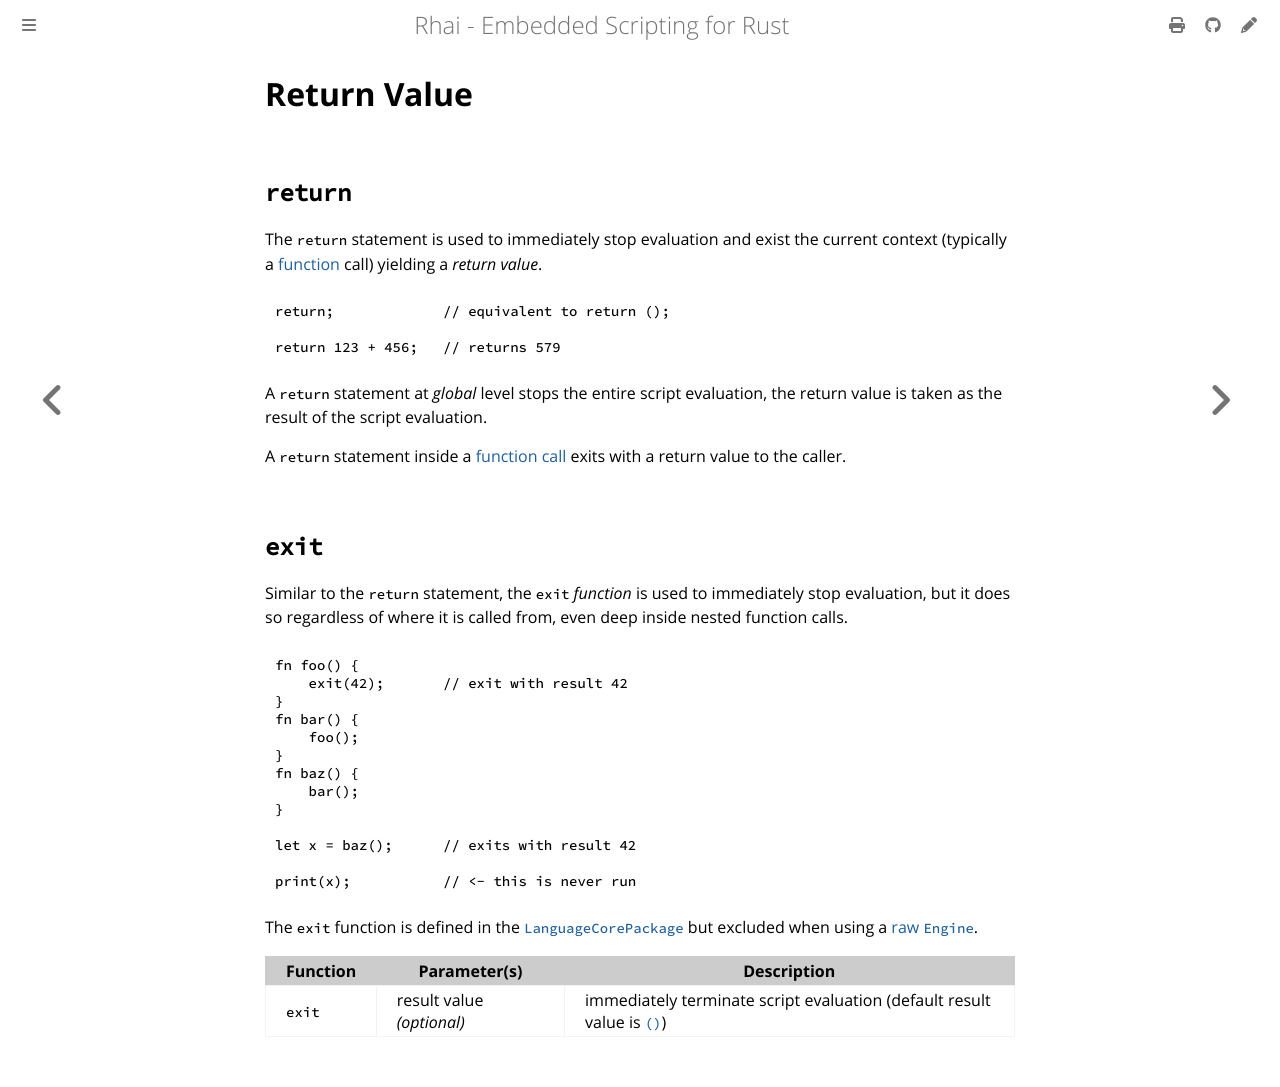

repository: rhaiscript/book · page: language/return.html · generator: mdbook

Return Value
============

{{#include ../links.md}}

`return`
--------

The `return` statement is used to immediately stop evaluation and exist the current context
(typically a [function] call) yielding a _return value_.

```rust
return;             // equivalent to return ();

return 123 + 456;   // returns 579
```

A `return` statement at _global_ level stops the entire script evaluation,
the return value is taken as the result of the script evaluation.

A `return` statement inside a [function call][function] exits with a return value to the caller.


`exit`
------

Similar to the `return` statement, the `exit` _function_ is used to immediately stop evaluation,
but it does so regardless of where it is called from, even deep inside nested function calls.

```rust
fn foo() {
    exit(42);       // exit with result 42
}
fn bar() {
    foo();
}
fn baz() {
    bar();
}

let x = baz();      // exits with result 42

print(x);           // <- this is never run
```

The `exit` function is defined in the [`LanguageCorePackage`][built-in packages] but excluded when using a [raw `Engine`].

| Function | Parameter(s)              | Description                                                              |
| -------- | ------------------------- | ------------------------------------------------------------------------ |
| `exit`   | result value _(optional)_ | immediately terminate script evaluation (default result value is [`()`]) |
